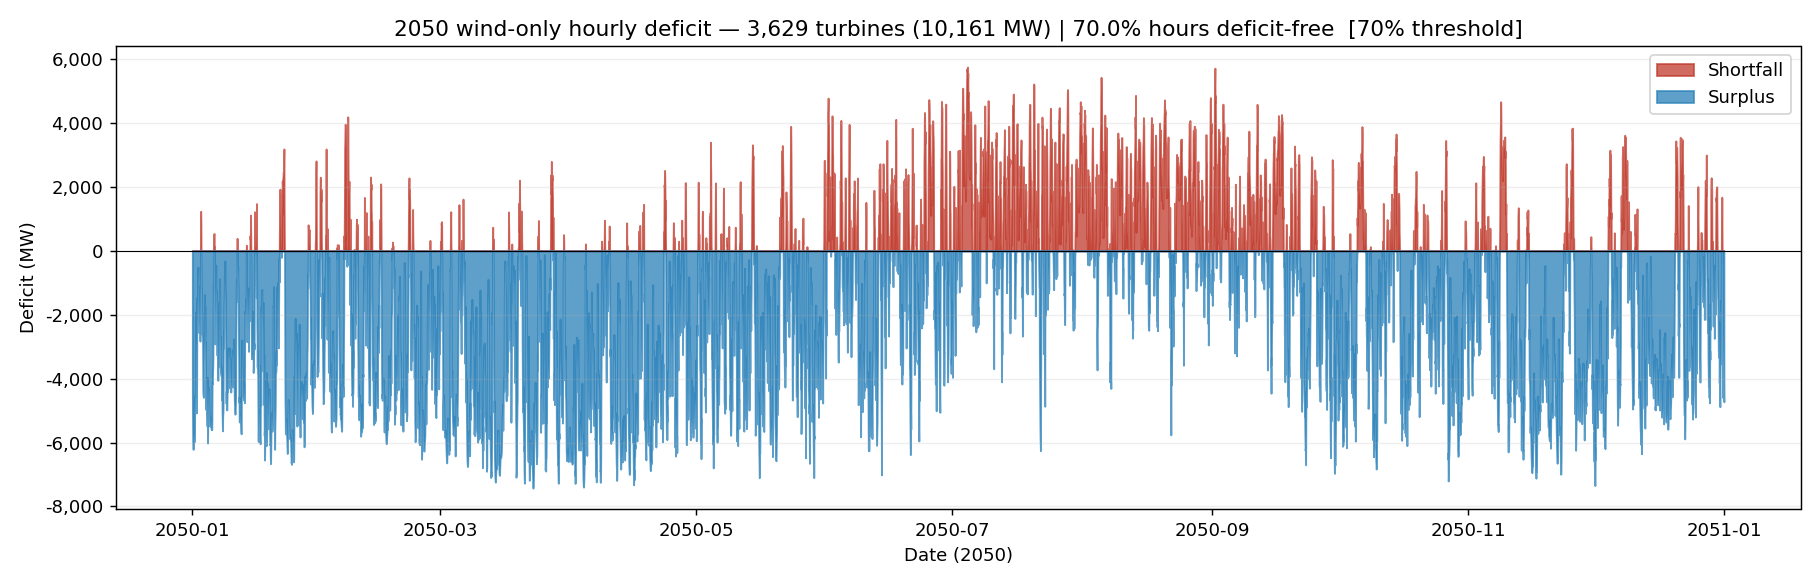

The table this chart was drawn from, first rows:
datetime, deficit_MW
2050-01-01 00:00:00, -4408
2050-01-01 01:00:00, -5248
2050-01-01 02:00:00, -5952
2050-01-01 03:00:00, -6110
2050-01-01 04:00:00, -6207
2050-01-01 05:00:00, -6217
2050-01-01 06:00:00, -6082
2050-01-01 07:00:00, -6018
2050-01-01 08:00:00, -5848
2050-01-01 09:00:00, -5705
2050-01-01 10:00:00, -5804
2050-01-01 11:00:00, -5651
2050-01-01 12:00:00, -5970
2050-01-01 13:00:00, -5575
2050-01-01 14:00:00, -4527
2050-01-01 15:00:00, -4662
2050-01-01 16:00:00, -4917
2050-01-01 17:00:00, -3804
2050-01-01 18:00:00, -1914
2050-01-01 19:00:00, -3483
2050-01-01 20:00:00, -2815
2050-01-01 21:00:00, -3090
2050-01-01 22:00:00, -4101
2050-01-01 23:00:00, -4601
2050-01-02 00:00:00, -5076
2050-01-02 01:00:00, -4072
2050-01-02 02:00:00, -1470
2050-01-02 03:00:00, -2151
2050-01-02 04:00:00, -2233
2050-01-02 05:00:00, -1567
2050-01-02 06:00:00, -1063
2050-01-02 07:00:00, -729.9
2050-01-02 08:00:00, -511.5
2050-01-02 09:00:00, -1817
2050-01-02 10:00:00, -2362
2050-01-02 11:00:00, -1278
2050-01-02 12:00:00, -2556
2050-01-02 13:00:00, -2315
2050-01-02 14:00:00, -2209
2050-01-02 15:00:00, -2286
2050-01-02 16:00:00, -1485
2050-01-02 17:00:00, -1684
2050-01-02 18:00:00, -1097
2050-01-02 19:00:00, -2742
2050-01-02 20:00:00, -2828
2050-01-02 21:00:00, -2400
2050-01-02 22:00:00, -999.1
2050-01-02 23:00:00, 993
2050-01-03 00:00:00, 1239
2050-01-03 01:00:00, 997.2
2050-01-03 02:00:00, -251.9
2050-01-03 03:00:00, -845.1
2050-01-03 04:00:00, -1283
2050-01-03 05:00:00, -1177
2050-01-03 06:00:00, -1985
2050-01-03 07:00:00, -1968
2050-01-03 08:00:00, -2618
2050-01-03 09:00:00, -2625
2050-01-03 10:00:00, -2630
2050-01-03 11:00:00, -3259
... 8,700 more rows
